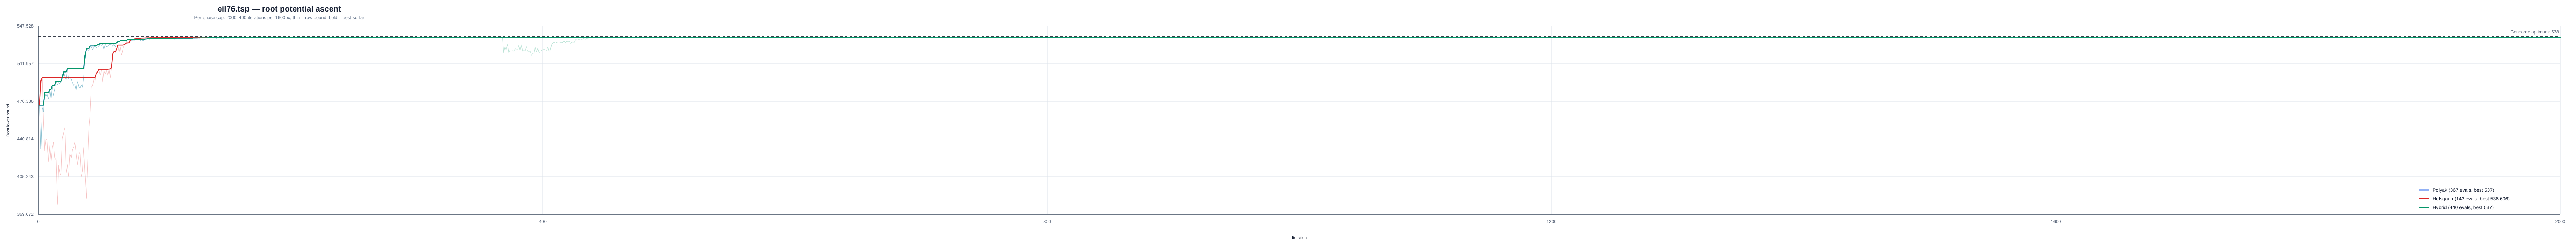

The data file committed next to this chart (first rows):
instance, strategy, iteration, phase, phase_iteration, lower_bound, best_lower_bound, concorde_optimum
/Users/a/Ayanami/code/TSP/data/classic/t…, polyak, 1, polyak, 1, 473, 473, 538
/Users/a/Ayanami/code/TSP/data/classic/t…, polyak, 2, polyak, 2, 431.5, 473, 538
/Users/a/Ayanami/code/TSP/data/classic/t…, polyak, 3, polyak, 3, 470.5, 473, 538
/Users/a/Ayanami/code/TSP/data/classic/t…, polyak, 4, polyak, 4, 466.4, 473, 538
/Users/a/Ayanami/code/TSP/data/classic/t…, polyak, 5, polyak, 5, 484.8, 484.8, 538
/Users/a/Ayanami/code/TSP/data/classic/t…, polyak, 6, polyak, 6, 481, 484.8, 538
/Users/a/Ayanami/code/TSP/data/classic/t…, polyak, 7, polyak, 7, 483.4, 484.8, 538
/Users/a/Ayanami/code/TSP/data/classic/t…, polyak, 8, polyak, 8, 478.8, 484.8, 538
/Users/a/Ayanami/code/TSP/data/classic/t…, polyak, 9, polyak, 9, 488, 488, 538
/Users/a/Ayanami/code/TSP/data/classic/t…, polyak, 10, polyak, 10, 478.3, 488, 538
/Users/a/Ayanami/code/TSP/data/classic/t…, polyak, 11, polyak, 11, 491.5, 491.5, 538
/Users/a/Ayanami/code/TSP/data/classic/t…, polyak, 12, polyak, 12, 482.3, 491.5, 538
/Users/a/Ayanami/code/TSP/data/classic/t…, polyak, 13, polyak, 13, 487.6, 491.5, 538
/Users/a/Ayanami/code/TSP/data/classic/t…, polyak, 14, polyak, 14, 495.5, 495.5, 538
/Users/a/Ayanami/code/TSP/data/classic/t…, polyak, 15, polyak, 15, 492, 495.5, 538
/Users/a/Ayanami/code/TSP/data/classic/t…, polyak, 16, polyak, 16, 494.2, 495.5, 538
/Users/a/Ayanami/code/TSP/data/classic/t…, polyak, 17, polyak, 17, 493.1, 495.5, 538
/Users/a/Ayanami/code/TSP/data/classic/t…, polyak, 18, polyak, 18, 495.5, 495.5, 538
/Users/a/Ayanami/code/TSP/data/classic/t…, polyak, 19, polyak, 19, 498.6, 498.6, 538
/Users/a/Ayanami/code/TSP/data/classic/t…, polyak, 20, polyak, 20, 504.3, 504.3, 538
/Users/a/Ayanami/code/TSP/data/classic/t…, polyak, 21, polyak, 21, 499.4, 504.3, 538
/Users/a/Ayanami/code/TSP/data/classic/t…, polyak, 22, polyak, 22, 496.8, 504.3, 538
/Users/a/Ayanami/code/TSP/data/classic/t…, polyak, 23, polyak, 23, 507.3, 507.3, 538
/Users/a/Ayanami/code/TSP/data/classic/t…, polyak, 24, polyak, 24, 498, 507.3, 538
/Users/a/Ayanami/code/TSP/data/classic/t…, polyak, 25, polyak, 25, 499, 507.3, 538
/Users/a/Ayanami/code/TSP/data/classic/t…, polyak, 26, polyak, 26, 497.4, 507.3, 538
/Users/a/Ayanami/code/TSP/data/classic/t…, polyak, 27, polyak, 27, 493.9, 507.3, 538
/Users/a/Ayanami/code/TSP/data/classic/t…, polyak, 28, polyak, 28, 491.4, 507.3, 538
/Users/a/Ayanami/code/TSP/data/classic/t…, polyak, 29, polyak, 29, 492.3, 507.3, 538
/Users/a/Ayanami/code/TSP/data/classic/t…, polyak, 30, polyak, 30, 487.1, 507.3, 538
/Users/a/Ayanami/code/TSP/data/classic/t…, polyak, 31, polyak, 31, 495.1, 507.3, 538
/Users/a/Ayanami/code/TSP/data/classic/t…, polyak, 32, polyak, 32, 490, 507.3, 538
/Users/a/Ayanami/code/TSP/data/classic/t…, polyak, 33, polyak, 33, 489.2, 507.3, 538
/Users/a/Ayanami/code/TSP/data/classic/t…, polyak, 34, polyak, 34, 491.6, 507.3, 538
/Users/a/Ayanami/code/TSP/data/classic/t…, polyak, 35, polyak, 35, 490, 507.3, 538
/Users/a/Ayanami/code/TSP/data/classic/t…, polyak, 36, polyak, 36, 498.9, 507.3, 538
/Users/a/Ayanami/code/TSP/data/classic/t…, polyak, 37, polyak, 37, 519.7, 519.7, 538
/Users/a/Ayanami/code/TSP/data/classic/t…, polyak, 38, polyak, 38, 526.6, 526.6, 538
/Users/a/Ayanami/code/TSP/data/classic/t…, polyak, 39, polyak, 39, 525.2, 526.6, 538
/Users/a/Ayanami/code/TSP/data/classic/t…, polyak, 40, polyak, 40, 524.1, 526.6, 538
/Users/a/Ayanami/code/TSP/data/classic/t…, polyak, 41, polyak, 41, 528.8, 528.8, 538
/Users/a/Ayanami/code/TSP/data/classic/t…, polyak, 42, polyak, 42, 527.6, 528.8, 538
/Users/a/Ayanami/code/TSP/data/classic/t…, polyak, 43, polyak, 43, 525.5, 528.8, 538
/Users/a/Ayanami/code/TSP/data/classic/t…, polyak, 44, polyak, 44, 527.7, 528.8, 538
/Users/a/Ayanami/code/TSP/data/classic/t…, polyak, 45, polyak, 45, 529.2, 529.2, 538
/Users/a/Ayanami/code/TSP/data/classic/t…, polyak, 46, polyak, 46, 526.7, 529.2, 538
/Users/a/Ayanami/code/TSP/data/classic/t…, polyak, 47, polyak, 47, 530.1, 530.1, 538
/Users/a/Ayanami/code/TSP/data/classic/t…, polyak, 48, polyak, 48, 528.1, 530.1, 538
/Users/a/Ayanami/code/TSP/data/classic/t…, polyak, 49, polyak, 49, 531.2, 531.2, 538
/Users/a/Ayanami/code/TSP/data/classic/t…, polyak, 50, polyak, 50, 528.7, 531.2, 538
/Users/a/Ayanami/code/TSP/data/classic/t…, polyak, 51, polyak, 51, 530.5, 531.2, 538
/Users/a/Ayanami/code/TSP/data/classic/t…, polyak, 52, polyak, 52, 525.3, 531.2, 538
/Users/a/Ayanami/code/TSP/data/classic/t…, polyak, 53, polyak, 53, 530.6, 531.2, 538
/Users/a/Ayanami/code/TSP/data/classic/t…, polyak, 54, polyak, 54, 528.2, 531.2, 538
/Users/a/Ayanami/code/TSP/data/classic/t…, polyak, 55, polyak, 55, 528.6, 531.2, 538
/Users/a/Ayanami/code/TSP/data/classic/t…, polyak, 56, polyak, 56, 530.3, 531.2, 538
/Users/a/Ayanami/code/TSP/data/classic/t…, polyak, 57, polyak, 57, 529.9, 531.2, 538
/Users/a/Ayanami/code/TSP/data/classic/t…, polyak, 58, polyak, 58, 530.8, 531.2, 538
/Users/a/Ayanami/code/TSP/data/classic/t…, polyak, 59, polyak, 59, 528.5, 531.2, 538
/Users/a/Ayanami/code/TSP/data/classic/t…, polyak, 60, polyak, 60, 530.5, 531.2, 538
... 890 more rows
